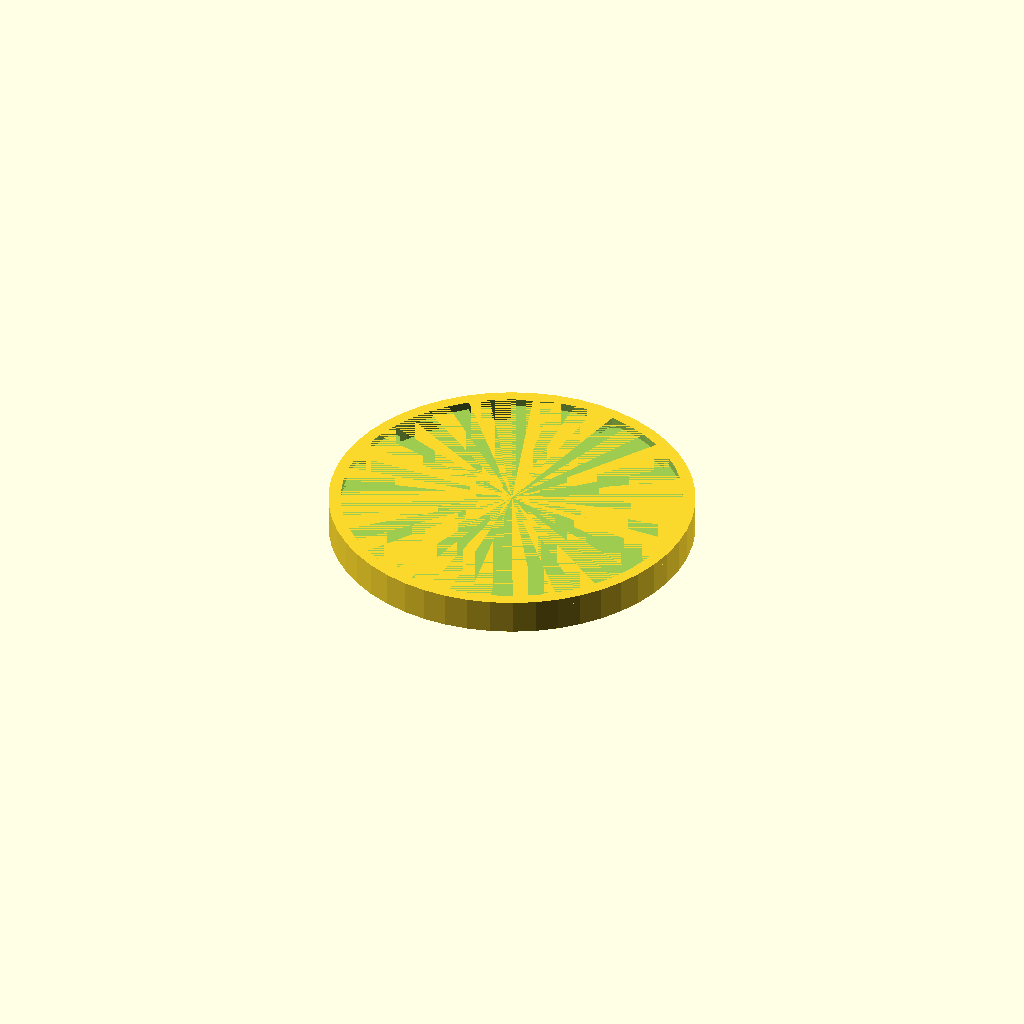
Cell 1: the model at its default parameters.
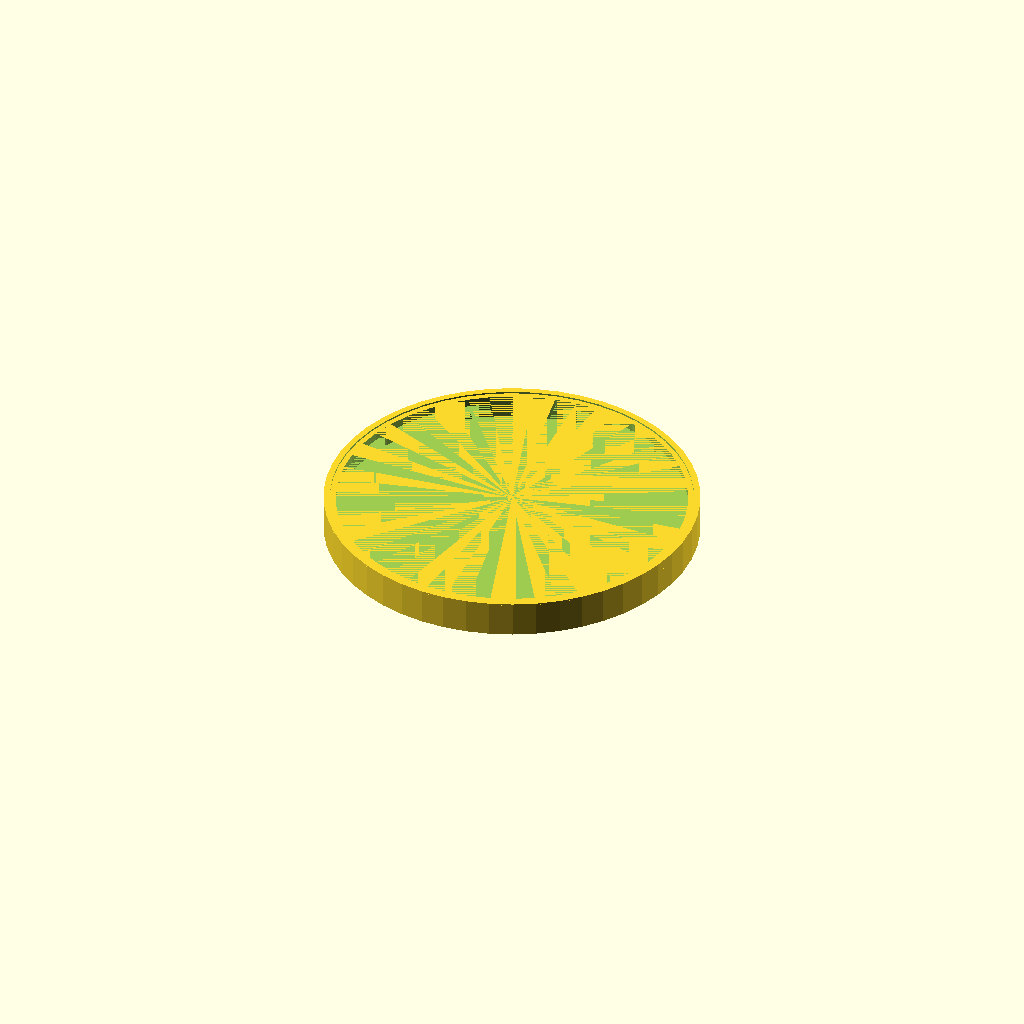
Cell 2: the same model with extra_size = 3.
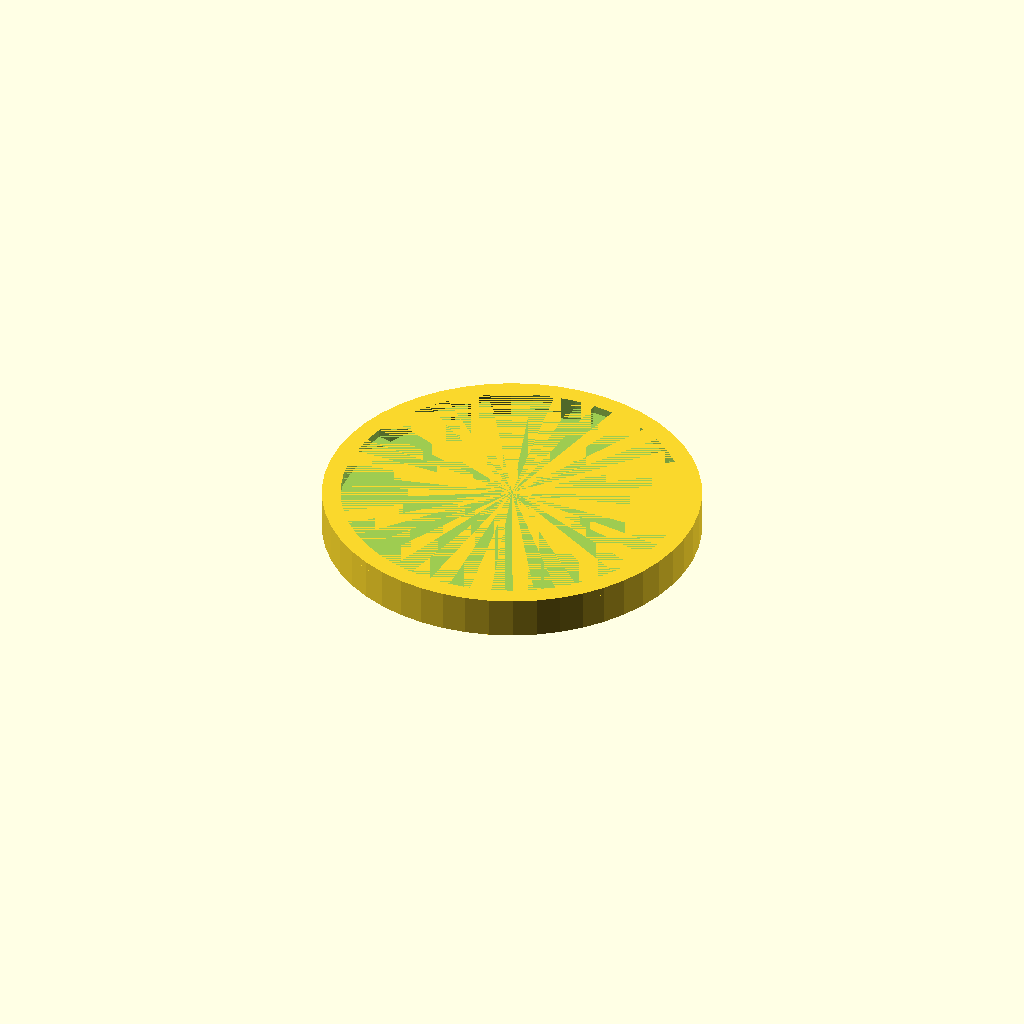
Cell 3: thickness = 2 (everything else at default).
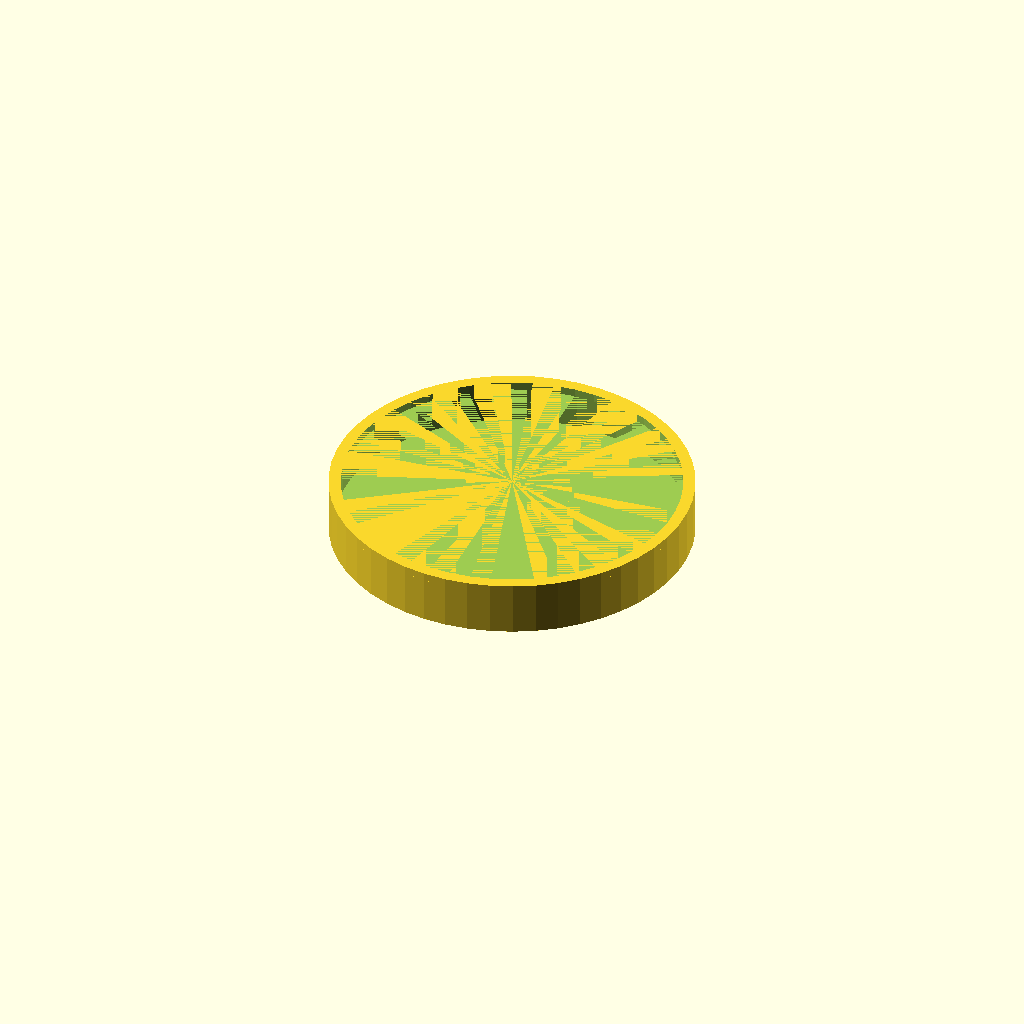
Cell 4: the same model with rim_h = 6.2.
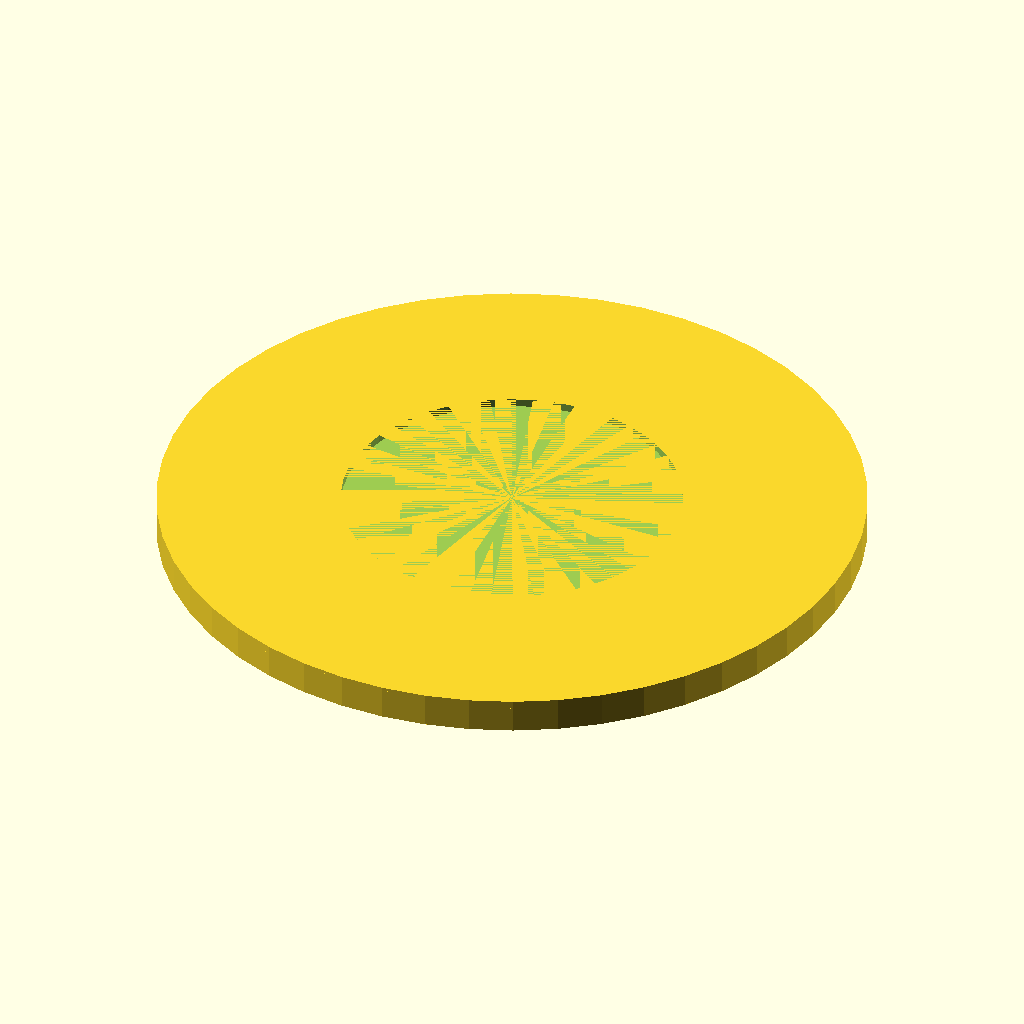
Cell 5: the same model with can_dia = 105.5.
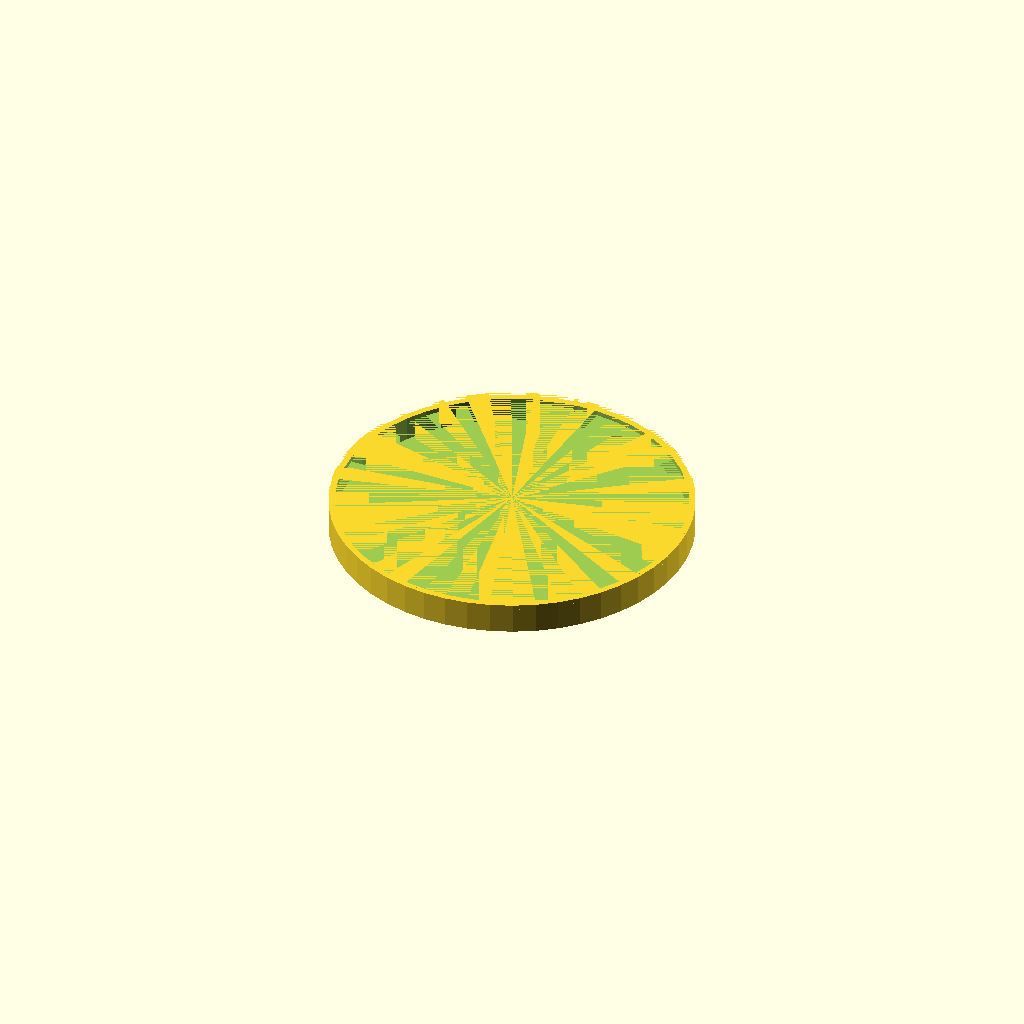
Cell 6: the same model with groove_dia = 102.
One fixed orthographic camera (rotation 55°, 0°, 25°; colour scheme Cornfield) for every cell.
Source of the model, inputs/thingiverse/thing-1513164/files/can_base.scad:
// http://www.thingiverse.com/thing:1513164
// Customisable Can Base


// extra size for a tight fit
extra_size = 1.5; 
 // general thickness
thickness = 1;
// Rim Height
rim_h = 3.10;
// Can Diameter
can_dia = 52.75;
// Groove Diameter
groove_dia = 51.0;
// Groove Height
groove_h = 1.25;

// smoothing
$fn = 50;
// padding for manifold (ignore)
pad = 0.001; 


module lowerbase() {
    o_dia = can_dia + thickness*2 + extra_size;
    o_h = rim_h + thickness + extra_size/2;
    i_dia = can_dia + extra_size;
    i_h = rim_h+thickness*2+pad+ extra_size/2;


    difference() {
        cylinder(d=o_dia, h=o_h);
        translate([0,0,thickness]) cylinder(d=i_dia, h=i_h);
    }
}

module upperbase() {
    o_dia = can_dia + thickness*2 + extra_size;
    o_h = groove_h;
    i_dia = groove_dia + extra_size;
    i_h = groove_h+pad*2;
    
    difference() {
        cylinder(d=o_dia, h=o_h);
        translate([0,0,-pad]) cylinder(d=i_dia, h=i_h);
    }
}

lowerbase();
translate([0,0,rim_h + thickness]) upperbase();
Customizer parameters (derived from the source; name, type, default, range or options):
extra_size: number, default 1.5
thickness: number, default 1
rim_h: number, default 3.1
can_dia: number, default 52.75
groove_dia: number, default 51
groove_h: number, default 1.25
pad: number, default 0.001
